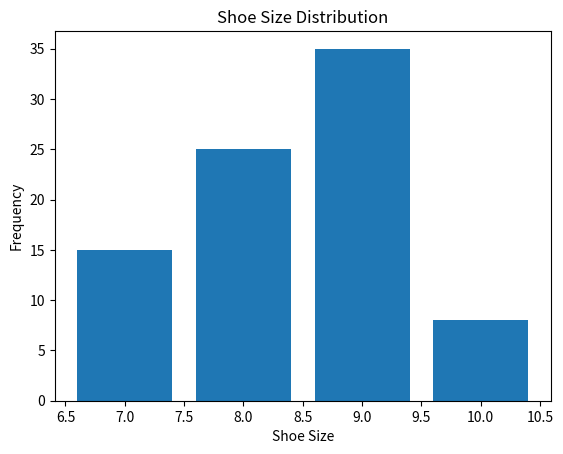

Python code for this plot:
import pandas as pd
import matplotlib.pyplot as plt

data = {
'shoe_size':[7,8,9,7,8,9,10],
'quantity':[10,15,20,5,10,15,8]
}

df = pd.DataFrame(data)

freq = df.groupby('shoe_size')['quantity'].sum()

print(freq)

plt.bar(freq.index, freq.values)
plt.xlabel("Shoe Size")
plt.ylabel("Frequency")
plt.title("Shoe Size Distribution")
plt.show()
